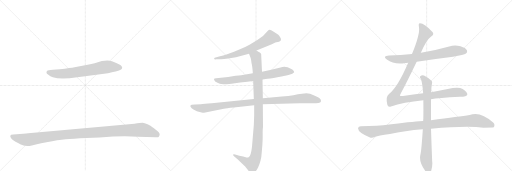
t = 0.00 s
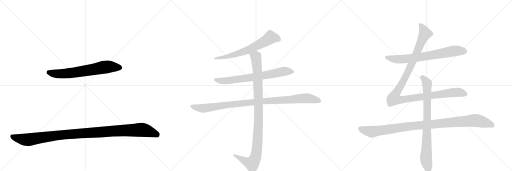
t = 1.98 s
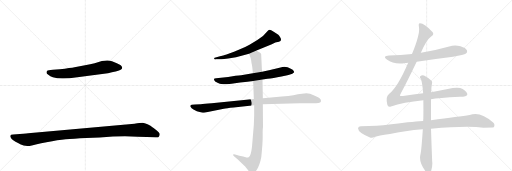
t = 3.97 s
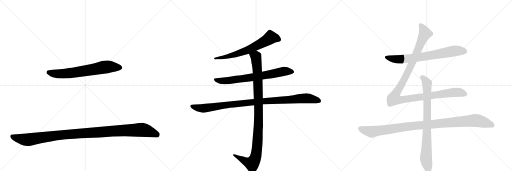
t = 5.95 s
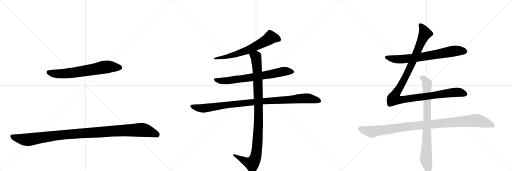
t = 7.94 s
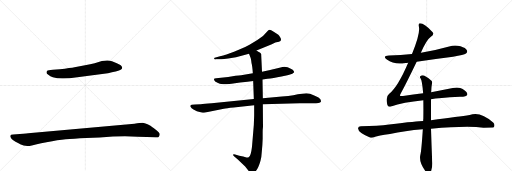
t = 9.92 s

The animated SVG that drew these frames (rendered in a browser with its animation timeline set to each time). Animation: 10 CSS @keyframes rules; one cycle of 9.92 s.

<svg version="1.1" viewBox="0 0 3072 1024" xmlns="http://www.w3.org/2000/svg">
  <g stroke="lightgray" stroke-dasharray="1,1" stroke-width="1" transform="scale(4, 4)">
    <line x1="0" y1="0" x2="256" y2="256"></line>
    <line x1="256" y1="0" x2="0" y2="256"></line>
    <line x1="128" y1="0" x2="128" y2="256"></line>
    <line x1="0" y1="128" x2="256" y2="128"></line>
    <line x1="256" y1="0" x2="512" y2="256"></line>
    <line x1="512" y1="0" x2="256" y2="256"></line>
    <line x1="384" y1="0" x2="384" y2="256"></line>
    <line x1="256" y1="128" x2="512" y2="128"></line>
    <line x1="512" y1="0" x2="768" y2="256"></line>
    <line x1="768" y1="0" x2="512" y2="256"></line>
    <line x1="640" y1="0" x2="640" y2="256"></line>
    <line x1="512" y1="128" x2="768" y2="128"></line>
  </g>
<g transform="scale(1, -1) translate(0, -850)">
   <style type="text/css">
    @keyframes keyframes0 {
      from {
       stroke: black;
       stroke-dashoffset: 693;
       stroke-width: 128;
       }
       69% {
       animation-timing-function: step-end;
       stroke: black;
       stroke-dashoffset: 0;
       stroke-width: 128;
       }
       to {
       stroke: black;
       stroke-width: 1024;
       }
       }
       #make-me-a-hanzi-animation-0 {
         animation: keyframes0 0.813965s both;
         animation-delay: 0.000000s;
         animation-timing-function: linear;
       }
    @keyframes keyframes1 {
      from {
       stroke: black;
       stroke-dashoffset: 1139;
       stroke-width: 128;
       }
       79% {
       animation-timing-function: step-end;
       stroke: black;
       stroke-dashoffset: 0;
       stroke-width: 128;
       }
       to {
       stroke: black;
       stroke-width: 1024;
       }
       }
       #make-me-a-hanzi-animation-1 {
         animation: keyframes1 1.176921s both;
         animation-delay: 0.813965s;
         animation-timing-function: linear;
       }
    @keyframes keyframes2 {
      from {
       stroke: black;
       stroke-dashoffset: 664;
       stroke-width: 128;
       }
       68% {
       animation-timing-function: step-end;
       stroke: black;
       stroke-dashoffset: 0;
       stroke-width: 128;
       }
       to {
       stroke: black;
       stroke-width: 1024;
       }
       }
       #make-me-a-hanzi-animation-2 {
         animation: keyframes2 0.790365s both;
         animation-delay: 1.990885s;
         animation-timing-function: linear;
       }
    @keyframes keyframes3 {
      from {
       stroke: black;
       stroke-dashoffset: 728;
       stroke-width: 128;
       }
       70% {
       animation-timing-function: step-end;
       stroke: black;
       stroke-dashoffset: 0;
       stroke-width: 128;
       }
       to {
       stroke: black;
       stroke-width: 1024;
       }
       }
       #make-me-a-hanzi-animation-3 {
         animation: keyframes3 0.842448s both;
         animation-delay: 2.781250s;
         animation-timing-function: linear;
       }
    @keyframes keyframes4 {
      from {
       stroke: black;
       stroke-dashoffset: 1021;
       stroke-width: 128;
       }
       77% {
       animation-timing-function: step-end;
       stroke: black;
       stroke-dashoffset: 0;
       stroke-width: 128;
       }
       to {
       stroke: black;
       stroke-width: 1024;
       }
       }
       #make-me-a-hanzi-animation-4 {
         animation: keyframes4 1.080892s both;
         animation-delay: 3.623698s;
         animation-timing-function: linear;
       }
    @keyframes keyframes5 {
      from {
       stroke: black;
       stroke-dashoffset: 1060;
       stroke-width: 128;
       }
       78% {
       animation-timing-function: step-end;
       stroke: black;
       stroke-dashoffset: 0;
       stroke-width: 128;
       }
       to {
       stroke: black;
       stroke-width: 1024;
       }
       }
       #make-me-a-hanzi-animation-5 {
         animation: keyframes5 1.112630s both;
         animation-delay: 4.704590s;
         animation-timing-function: linear;
       }
    @keyframes keyframes6 {
      from {
       stroke: black;
       stroke-dashoffset: 726;
       stroke-width: 128;
       }
       70% {
       animation-timing-function: step-end;
       stroke: black;
       stroke-dashoffset: 0;
       stroke-width: 128;
       }
       to {
       stroke: black;
       stroke-width: 1024;
       }
       }
       #make-me-a-hanzi-animation-6 {
         animation: keyframes6 0.840820s both;
         animation-delay: 5.817220s;
         animation-timing-function: linear;
       }
    @keyframes keyframes7 {
      from {
       stroke: black;
       stroke-dashoffset: 1180;
       stroke-width: 128;
       }
       79% {
       animation-timing-function: step-end;
       stroke: black;
       stroke-dashoffset: 0;
       stroke-width: 128;
       }
       to {
       stroke: black;
       stroke-width: 1024;
       }
       }
       #make-me-a-hanzi-animation-7 {
         animation: keyframes7 1.210286s both;
         animation-delay: 6.658040s;
         animation-timing-function: linear;
       }
    @keyframes keyframes8 {
      from {
       stroke: black;
       stroke-dashoffset: 1069;
       stroke-width: 128;
       }
       78% {
       animation-timing-function: step-end;
       stroke: black;
       stroke-dashoffset: 0;
       stroke-width: 128;
       }
       to {
       stroke: black;
       stroke-width: 1024;
       }
       }
       #make-me-a-hanzi-animation-8 {
         animation: keyframes8 1.119954s both;
         animation-delay: 7.868327s;
         animation-timing-function: linear;
       }
    @keyframes keyframes9 {
      from {
       stroke: black;
       stroke-dashoffset: 837;
       stroke-width: 128;
       }
       73% {
       animation-timing-function: step-end;
       stroke: black;
       stroke-dashoffset: 0;
       stroke-width: 128;
       }
       to {
       stroke: black;
       stroke-width: 1024;
       }
       }
       #make-me-a-hanzi-animation-9 {
         animation: keyframes9 0.931152s both;
         animation-delay: 8.988281s;
         animation-timing-function: linear;
       }
</style>
<path d="M 464 388 L 647 412 Q 660 414 694 422 Q 729 430 732 440 Q 734 444 732 449 Q 728 461 701 472 L 672 484 Q 650 492 611 485 L 568 472 Q 543 466 510 460 L 447 448 Q 424 444 359 436 L 317 432 Q 288 428 283 426 Q 283 425 281 423 Q 279 421 279 415 Q 279 409 290 402 Q 301 392 317 388 Q 364 372 464 388 Z" fill="lightgray"></path> 
<path d="M 139 49 L 79 44 Q 64 44 62 37 Q 61 30 65 25 Q 71 12 111 -9 Q 117 -12 121 -15 Q 153 -32 191 -22 Q 208 -17 279 -3 Q 350 11 394 15 Q 438 19 518 23 Q 598 26 678 32 L 750 34 L 827 30 L 934 28 Q 949 26 953 31 Q 958 36 958 45 Q 959 54 933 74 Q 908 93 900 98 Q 868 114 855 114 Q 842 114 807 108 L 169 51 Q 160 49 139 49 Z" fill="lightgray"></path> 
<path d="M 1539 548 L 1631 586 L 1652 596 Q 1654 596 1674 601 Q 1694 606 1681 627 Q 1675 637 1670 642 L 1647 658 Q 1627 671 1619 672 Q 1611 673 1603 662 Q 1582 633 1544 611 L 1497 583 Q 1488 577 1457 563 L 1408 542 L 1359 524 Q 1339 517 1320 514 L 1288 505 Q 1283 502 1285 500 Q 1285 493 1297 495 L 1323 496 Q 1336 495 1369 500 L 1416 507 L 1494 529 L 1539 548 Z" fill="lightgray"></path> 
<path d="M 1575 374 L 1605 378 Q 1637 381 1689 392 L 1731 401 L 1754 409 Q 1764 414 1765 417 Q 1765 422 1761 426 Q 1759 432 1745 438 Q 1714 458 1683 446 L 1614 429 L 1572 421 L 1517 412 L 1447 400 Q 1435 400 1413 396 L 1369 389 L 1297 381 Q 1285 380 1284 377 Q 1283 373 1291 362 Q 1305 353 1319 348 Q 1333 343 1389 349 L 1441 356 L 1485 360 L 1519 365 L 1575 374 Z" fill="lightgray"></path> 
<path d="M 1204 226 L 1170 224 Q 1163 224 1150 222 Q 1139 219 1143 210 Q 1148 201 1161 194 L 1181 184 L 1204 177 Q 1212 173 1224 175 L 1343 198 Q 1358 202 1402 206 L 1525 220 L 1577 225 L 1798 232 L 1875 232 Q 1900 232 1911 233 Q 1923 234 1925 240 Q 1930 254 1911 266 Q 1885 279 1860 288 L 1838 292 Q 1825 292 1812 288 Q 1788 285 1760 280 Q 1733 275 1691 272 L 1577 261 L 1523 257 L 1270 231 Q 1225 226 1204 226 Z" fill="lightgray"></path> 
<path d="M 1525 220 L 1525 158 L 1523 102 L 1512 -30 Q 1505 -89 1492 -93 Q 1486 -95 1479 -94 L 1459 -88 L 1436 -84 L 1411 -76 Q 1402 -73 1399 -76 Q 1397 -80 1404 -86 L 1427 -106 L 1471 -148 L 1493 -176 Q 1505 -189 1511 -189 Q 1517 -190 1529 -182 Q 1549 -163 1563 -113 Q 1569 -92 1571 -56 Q 1575 -19 1576 18 L 1576 54 Q 1576 75 1578 91 L 1577 225 L 1577 261 L 1575 374 L 1572 421 L 1567 527 Q 1565 533 1559 536 L 1550 540 L 1539 548 C 1513 563 1483 557 1494 529 L 1504 503 Q 1508 489 1509 473 Q 1514 456 1517 412 L 1519 365 L 1523 257 L 1525 220 Z" fill="lightgray"></path> 
<path d="M 2500 481 Q 2606 497 2718 511 Q 2785 521 2796 530 Q 2806 537 2802 548 Q 2795 563 2763 573 Q 2729 583 2695 572 Q 2617 550 2534 536 Q 2530 536 2525 534 L 2472 527 Q 2405 521 2334 518 Q 2292 515 2321 494 Q 2366 461 2432 473 Q 2439 474 2449 475 L 2500 481 Z" fill="lightgray"></path> 
<path d="M 2539 291 Q 2481 284 2418 275 Q 2402 274 2400 277 Q 2399 280 2406 293 Q 2442 360 2500 481 L 2525 534 Q 2558 612 2587 632 Q 2606 645 2596 658 Q 2545 712 2519 711 Q 2509 711 2514 688 Q 2521 646 2472 527 L 2449 475 Q 2388 331 2334 287 Q 2312 271 2324 222 Q 2328 206 2346 212 Q 2418 236 2540 249 L 2586 255 Q 2628 264 2760 270 Q 2802 271 2804 284 Q 2805 299 2776 317 Q 2752 332 2686 317 L 2587 298 L 2539 291 Z" fill="lightgray"></path> 
<path d="M 2539 125 Q 2508 125 2335 104 Q 2268 94 2165 94 Q 2150 94 2148 82 Q 2148 69 2168 53 Q 2186 40 2220 26 Q 2232 22 2251 30 Q 2267 36 2340 47 Q 2428 66 2537 75 L 2586 79 Q 2802 97 2901 85 Q 2958 85 2962 87 Q 2962 88 2963 88 Q 2972 103 2959 116 Q 2881 186 2818 161 Q 2757 152 2586 130 L 2539 125 Z" fill="lightgray"></path> 
<path d="M 2587 298 Q 2588 331 2592 350 Q 2595 362 2587 368 Q 2563 389 2544 398 Q 2531 402 2522 394 Q 2516 390 2524 380 Q 2533 365 2539 291 L 2540 249 Q 2541 200 2540 138 Q 2539 132 2539 125 L 2537 75 Q 2528 -61 2522 -79 Q 2513 -118 2548 -169 Q 2560 -188 2568 -192 Q 2580 -193 2585 -180 Q 2597 -147 2593 -117 Q 2589 -14 2586 79 L 2586 130 L 2586 255 L 2587 298 Z" fill="lightgray"></path> 
      <clipPath id="make-me-a-hanzi-clip-0">
      <path d="M 464 388 L 647 412 Q 660 414 694 422 Q 729 430 732 440 Q 734 444 732 449 Q 728 461 701 472 L 672 484 Q 650 492 611 485 L 568 472 Q 543 466 510 460 L 447 448 Q 424 444 359 436 L 317 432 Q 288 428 283 426 Q 283 425 281 423 Q 279 421 279 415 Q 279 409 290 402 Q 301 392 317 388 Q 364 372 464 388 Z" fill="lightgray"></path>
      </clipPath>
      <path clip-path="url(#make-me-a-hanzi-clip-0)" d="M 288 421 L 317 410 L 384 409 L 625 449 L 720 445 " fill="none" id="make-me-a-hanzi-animation-0" stroke-dasharray="565 1130" stroke-linecap="round"></path>

      <clipPath id="make-me-a-hanzi-clip-1">
      <path d="M 139 49 L 79 44 Q 64 44 62 37 Q 61 30 65 25 Q 71 12 111 -9 Q 117 -12 121 -15 Q 153 -32 191 -22 Q 208 -17 279 -3 Q 350 11 394 15 Q 438 19 518 23 Q 598 26 678 32 L 750 34 L 827 30 L 934 28 Q 949 26 953 31 Q 958 36 958 45 Q 959 54 933 74 Q 908 93 900 98 Q 868 114 855 114 Q 842 114 807 108 L 169 51 Q 160 49 139 49 Z" fill="lightgray"></path>
      </clipPath>
      <path clip-path="url(#make-me-a-hanzi-clip-1)" d="M 71 33 L 115 19 L 167 12 L 397 44 L 846 72 L 875 68 L 943 42 " fill="none" id="make-me-a-hanzi-animation-1" stroke-dasharray="1011 2022" stroke-linecap="round"></path>

      <clipPath id="make-me-a-hanzi-clip-2">
      <path d="M 1539 548 L 1631 586 L 1652 596 Q 1654 596 1674 601 Q 1694 606 1681 627 Q 1675 637 1670 642 L 1647 658 Q 1627 671 1619 672 Q 1611 673 1603 662 Q 1582 633 1544 611 L 1497 583 Q 1488 577 1457 563 L 1408 542 L 1359 524 Q 1339 517 1320 514 L 1288 505 Q 1283 502 1285 500 Q 1285 493 1297 495 L 1323 496 Q 1336 495 1369 500 L 1416 507 L 1494 529 L 1539 548 Z" fill="lightgray"></path>
      </clipPath>
      <path clip-path="url(#make-me-a-hanzi-clip-2)" d="M 1672 615 L 1624 626 L 1574 594 L 1456 539 L 1375 514 L 1292 499 " fill="none" id="make-me-a-hanzi-animation-2" stroke-dasharray="536 1072" stroke-linecap="round"></path>

      <clipPath id="make-me-a-hanzi-clip-3">
      <path d="M 1575 374 L 1605 378 Q 1637 381 1689 392 L 1731 401 L 1754 409 Q 1764 414 1765 417 Q 1765 422 1761 426 Q 1759 432 1745 438 Q 1714 458 1683 446 L 1614 429 L 1572 421 L 1517 412 L 1447 400 Q 1435 400 1413 396 L 1369 389 L 1297 381 Q 1285 380 1284 377 Q 1283 373 1291 362 Q 1305 353 1319 348 Q 1333 343 1389 349 L 1441 356 L 1485 360 L 1519 365 L 1575 374 Z" fill="lightgray"></path>
      </clipPath>
      <path clip-path="url(#make-me-a-hanzi-clip-3)" d="M 1292 376 L 1304 368 L 1358 366 L 1619 404 L 1704 423 L 1756 418 " fill="none" id="make-me-a-hanzi-animation-3" stroke-dasharray="600 1200" stroke-linecap="round"></path>

      <clipPath id="make-me-a-hanzi-clip-4">
      <path d="M 1204 226 L 1170 224 Q 1163 224 1150 222 Q 1139 219 1143 210 Q 1148 201 1161 194 L 1181 184 L 1204 177 Q 1212 173 1224 175 L 1343 198 Q 1358 202 1402 206 L 1525 220 L 1577 225 L 1798 232 L 1875 232 Q 1900 232 1911 233 Q 1923 234 1925 240 Q 1930 254 1911 266 Q 1885 279 1860 288 L 1838 292 Q 1825 292 1812 288 Q 1788 285 1760 280 Q 1733 275 1691 272 L 1577 261 L 1523 257 L 1270 231 Q 1225 226 1204 226 Z" fill="lightgray"></path>
      </clipPath>
      <path clip-path="url(#make-me-a-hanzi-clip-4)" d="M 1154 212 L 1215 200 L 1500 236 L 1834 262 L 1913 246 " fill="none" id="make-me-a-hanzi-animation-4" stroke-dasharray="893 1786" stroke-linecap="round"></path>

      <clipPath id="make-me-a-hanzi-clip-5">
      <path d="M 1525 220 L 1525 158 L 1523 102 L 1512 -30 Q 1505 -89 1492 -93 Q 1486 -95 1479 -94 L 1459 -88 L 1436 -84 L 1411 -76 Q 1402 -73 1399 -76 Q 1397 -80 1404 -86 L 1427 -106 L 1471 -148 L 1493 -176 Q 1505 -189 1511 -189 Q 1517 -190 1529 -182 Q 1549 -163 1563 -113 Q 1569 -92 1571 -56 Q 1575 -19 1576 18 L 1576 54 Q 1576 75 1578 91 L 1577 225 L 1577 261 L 1575 374 L 1572 421 L 1567 527 Q 1565 533 1559 536 L 1550 540 L 1539 548 C 1513 563 1483 557 1494 529 L 1504 503 Q 1508 489 1509 473 Q 1514 456 1517 412 L 1519 365 L 1523 257 L 1525 220 Z" fill="lightgray"></path>
      </clipPath>
      <path clip-path="url(#make-me-a-hanzi-clip-5)" d="M 1502 525 L 1535 511 L 1547 380 L 1552 143 L 1537 -77 L 1526 -112 L 1512 -131 L 1405 -79 " fill="none" id="make-me-a-hanzi-animation-5" stroke-dasharray="932 1864" stroke-linecap="round"></path>

      <clipPath id="make-me-a-hanzi-clip-6">
      <path d="M 2500 481 Q 2606 497 2718 511 Q 2785 521 2796 530 Q 2806 537 2802 548 Q 2795 563 2763 573 Q 2729 583 2695 572 Q 2617 550 2534 536 Q 2530 536 2525 534 L 2472 527 Q 2405 521 2334 518 Q 2292 515 2321 494 Q 2366 461 2432 473 Q 2439 474 2449 475 L 2500 481 Z" fill="lightgray"></path>
      </clipPath>
      <path clip-path="url(#make-me-a-hanzi-clip-6)" d="M 2324 508 L 2394 495 L 2519 508 L 2729 546 L 2789 542 " fill="none" id="make-me-a-hanzi-animation-6" stroke-dasharray="598 1196" stroke-linecap="round"></path>

      <clipPath id="make-me-a-hanzi-clip-7">
      <path d="M 2539 291 Q 2481 284 2418 275 Q 2402 274 2400 277 Q 2399 280 2406 293 Q 2442 360 2500 481 L 2525 534 Q 2558 612 2587 632 Q 2606 645 2596 658 Q 2545 712 2519 711 Q 2509 711 2514 688 Q 2521 646 2472 527 L 2449 475 Q 2388 331 2334 287 Q 2312 271 2324 222 Q 2328 206 2346 212 Q 2418 236 2540 249 L 2586 255 Q 2628 264 2760 270 Q 2802 271 2804 284 Q 2805 299 2776 317 Q 2752 332 2686 317 L 2587 298 L 2539 291 Z" fill="lightgray"></path>
      </clipPath>
      <path clip-path="url(#make-me-a-hanzi-clip-7)" d="M 2522 701 L 2542 672 L 2549 647 L 2462 449 L 2373 285 L 2366 258 L 2412 252 L 2720 296 L 2755 297 L 2793 287 " fill="none" id="make-me-a-hanzi-animation-7" stroke-dasharray="1052 2104" stroke-linecap="round"></path>

      <clipPath id="make-me-a-hanzi-clip-8">
      <path d="M 2539 125 Q 2508 125 2335 104 Q 2268 94 2165 94 Q 2150 94 2148 82 Q 2148 69 2168 53 Q 2186 40 2220 26 Q 2232 22 2251 30 Q 2267 36 2340 47 Q 2428 66 2537 75 L 2586 79 Q 2802 97 2901 85 Q 2958 85 2962 87 Q 2962 88 2963 88 Q 2972 103 2959 116 Q 2881 186 2818 161 Q 2757 152 2586 130 L 2539 125 Z" fill="lightgray"></path>
      </clipPath>
      <path clip-path="url(#make-me-a-hanzi-clip-8)" d="M 2161 80 L 2229 60 L 2420 89 L 2844 128 L 2920 113 L 2949 102 L 2959 91 " fill="none" id="make-me-a-hanzi-animation-8" stroke-dasharray="941 1882" stroke-linecap="round"></path>

      <clipPath id="make-me-a-hanzi-clip-9">
      <path d="M 2587 298 Q 2588 331 2592 350 Q 2595 362 2587 368 Q 2563 389 2544 398 Q 2531 402 2522 394 Q 2516 390 2524 380 Q 2533 365 2539 291 L 2540 249 Q 2541 200 2540 138 Q 2539 132 2539 125 L 2537 75 Q 2528 -61 2522 -79 Q 2513 -118 2548 -169 Q 2560 -188 2568 -192 Q 2580 -193 2585 -180 Q 2597 -147 2593 -117 Q 2589 -14 2586 79 L 2586 130 L 2586 255 L 2587 298 Z" fill="lightgray"></path>
      </clipPath>
      <path clip-path="url(#make-me-a-hanzi-clip-9)" d="M 2531 388 L 2562 350 L 2564 138 L 2556 -98 L 2571 -180 " fill="none" id="make-me-a-hanzi-animation-9" stroke-dasharray="709 1418" stroke-linecap="round"></path>

</g>
</svg>
